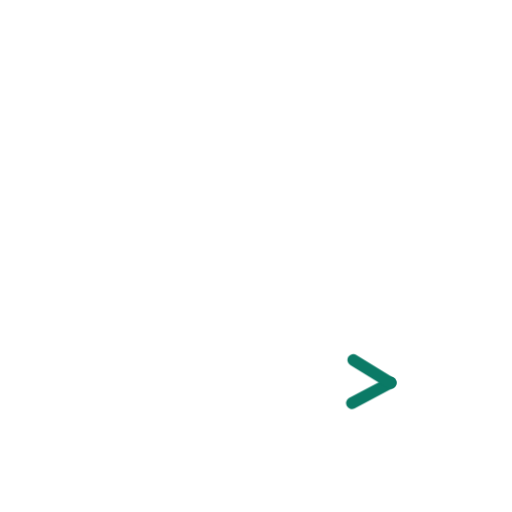
t = 0.00 s
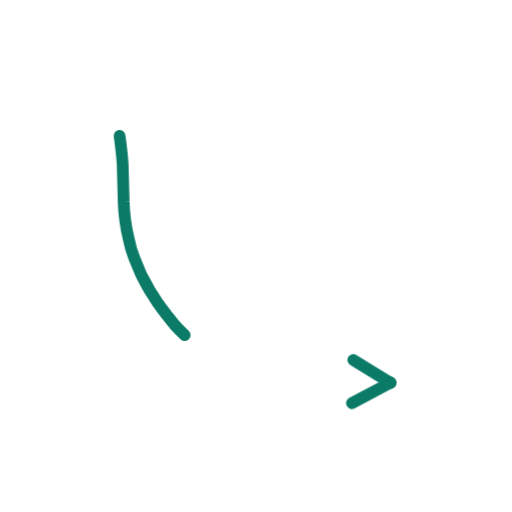
t = 0.36 s
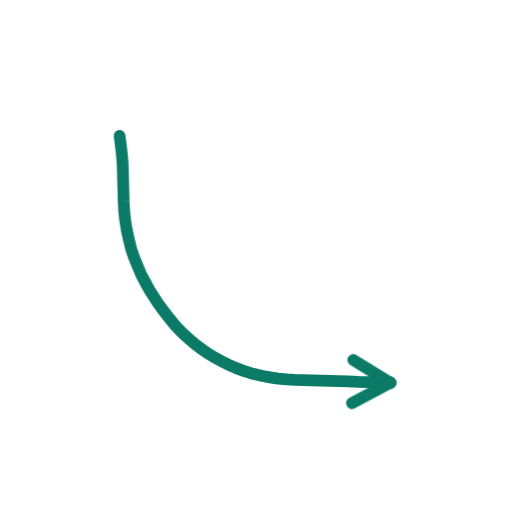
t = 0.73 s
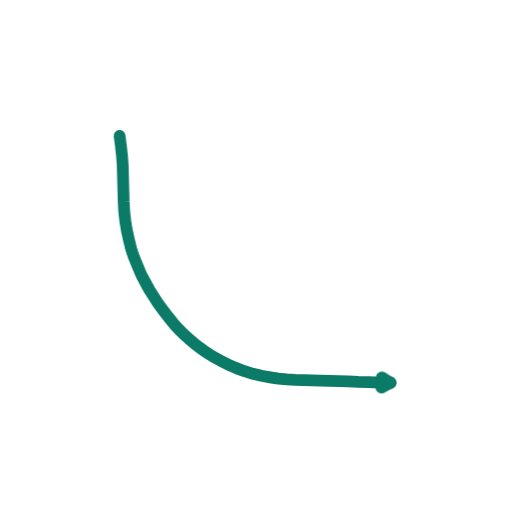
t = 1.40 s
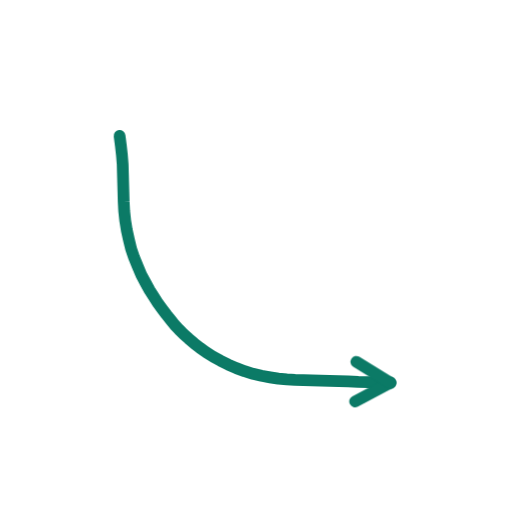
t = 1.74 s
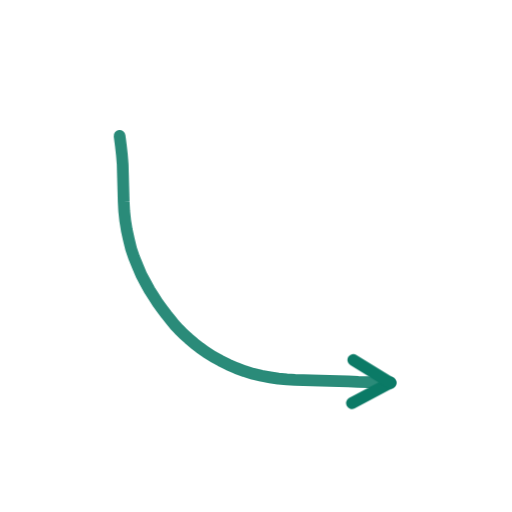
t = 2.16 s

The animated SVG that drew these frames (rendered in a browser with its animation timeline set to each time). Animation: 2 CSS @keyframes rules; one cycle of 2.60 s, repeats indefinitely.

<svg xmlns="http://www.w3.org/2000/svg" viewBox="0 0 200 200" width="200" height="200"><style>.s{stroke-dasharray:var(--L);animation:d 2.6s ease-in-out infinite;animation-delay:var(--d)}@keyframes d{0%{stroke-dashoffset:var(--L);opacity:1}28%,80%{stroke-dashoffset:0;opacity:1}92%{stroke-dashoffset:0;opacity:0}100%{stroke-dashoffset:var(--L);opacity:0}}.m{animation:mm .9s linear infinite}@keyframes mm{to{stroke-dashoffset:-23}}@media(prefers-reduced-motion:reduce){.s,.m{animation:none}}</style><path d="M46.7 53.1L47.2 56.9L47.6 60.5L47.9 64.2L48.0 67.9L48.1 71.5L48.2 75.1L48.3 78.8L48.5 82.5L48.9 86.2L49.5 89.9L50.3 93.5L51.2 97.2L52.4 100.7L53.8 104.1L55.2 107.4L56.8 110.4L58.4 113.3L60.1 116.0L61.7 118.5L63.4 120.8L65.0 122.9L66.6 124.9L68.2 126.9L69.9 128.7L71.7 130.5L73.7 132.3L75.8 134.1L78.1 135.9L80.5 137.6L83.2 139.3L86.1 140.9L89.1 142.4L92.3 143.8L95.5 145.0L98.8 146.0L102.1 146.8L105.5 147.4L108.7 147.9L112.0 148.2L115.2 148.4L118.5 148.5L121.8 148.6L125.2 148.7L128.7 148.8L132.3 148.9L136.0 149.0L139.9 149.2L144.0 149.3L148.2 149.5L152.5 149.5" fill="none" stroke="#0B7A66" stroke-width="4.6" stroke-linecap="round" stroke-linejoin="round" class="s" style="--L:169;--d:0.00s"/><path d="M152.5 149.5L137.4 157.5" fill="none" stroke="#0B7A66" stroke-width="4.6" stroke-linecap="round" stroke-linejoin="round" class="s" style="--L:17;--d:1.16s"/><path d="M152.5 149.5L138.0 140.6" fill="none" stroke="#0B7A66" stroke-width="4.6" stroke-linecap="round" stroke-linejoin="round" class="s" style="--L:17;--d:1.16s"/></svg>
